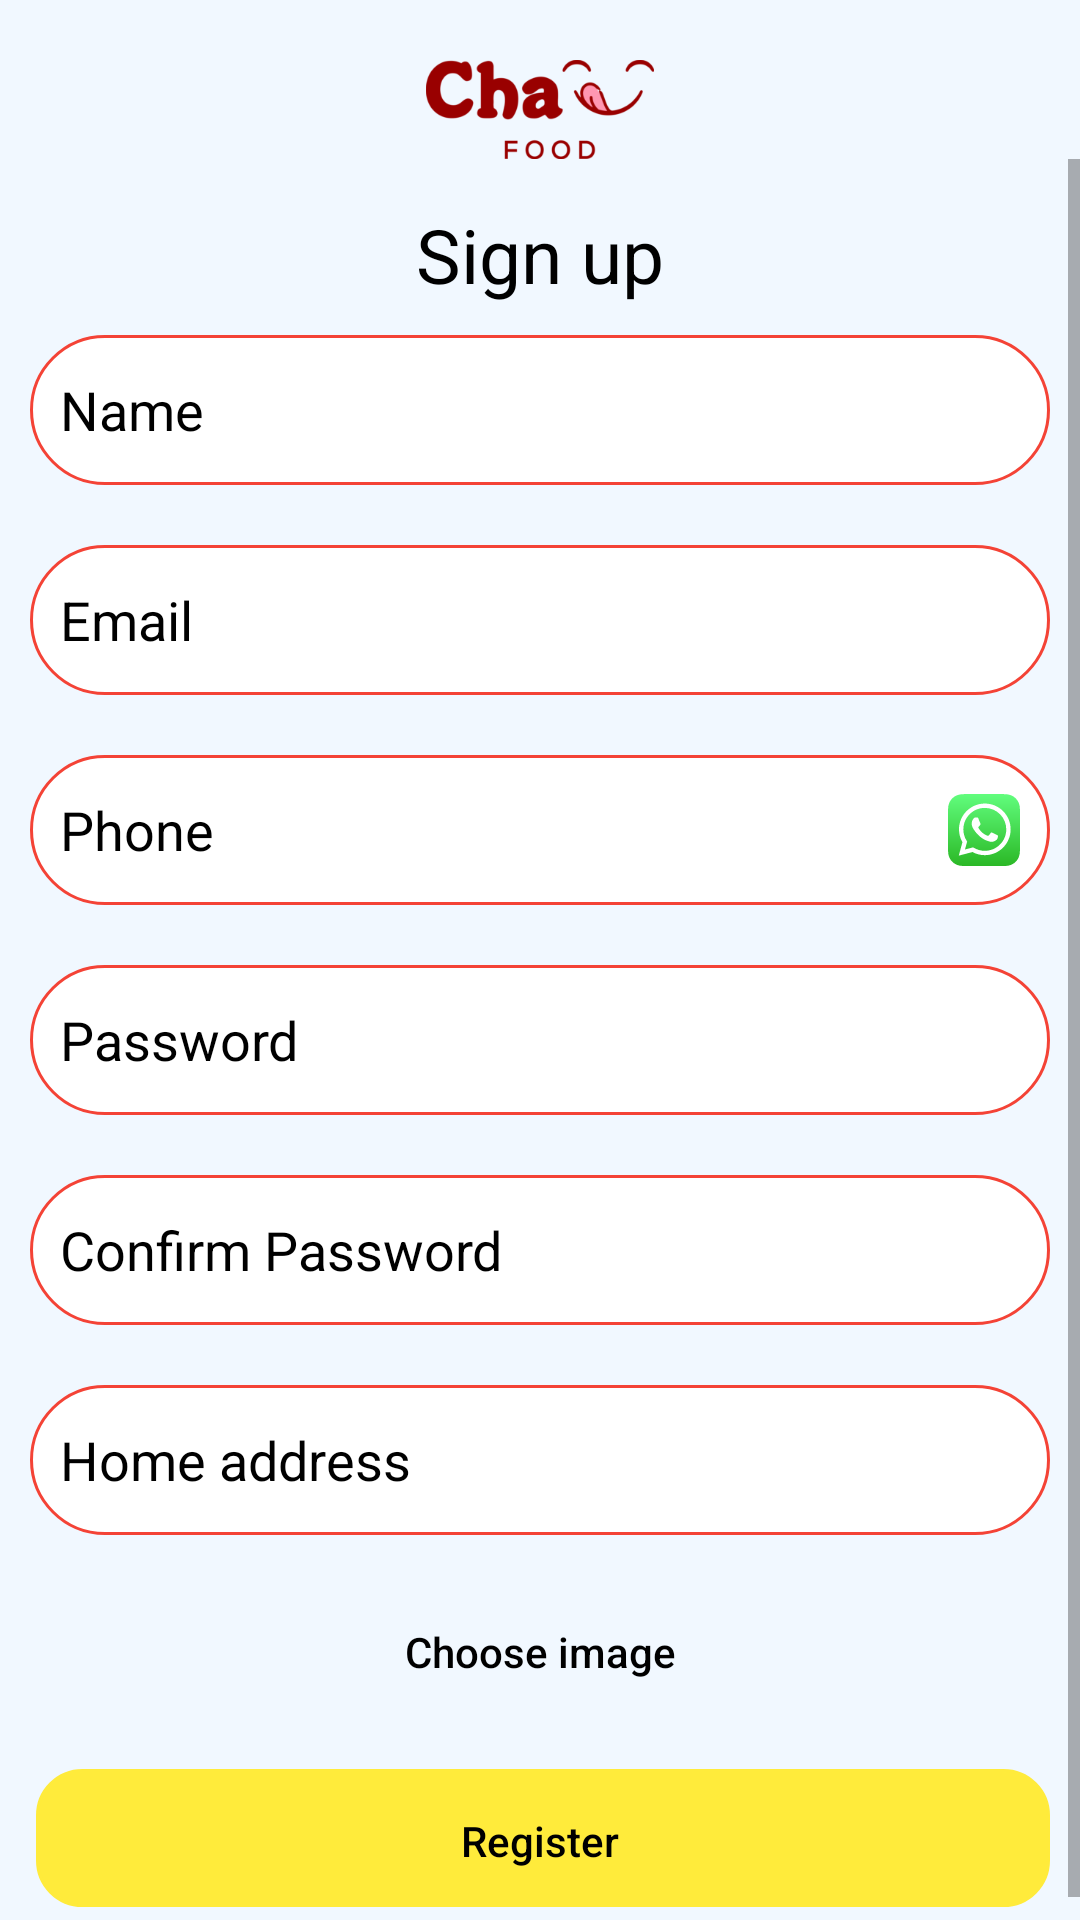

The Android layout XML behind this screen, and the referenced resources:
<!-- AndroidManifest.xml: application theme Theme.ChauDelivery -->
<!-- res/layout/activity_register.xml -->
<?xml version="1.0" encoding="utf-8"?>
<RelativeLayout xmlns:android="http://schemas.android.com/apk/res/android"
    xmlns:app="http://schemas.android.com/apk/res-auto"
    xmlns:tools="http://schemas.android.com/tools"
    android:layout_width="match_parent"
    android:layout_height="match_parent"
    android:background="@color/app_back_color"
    android:id="@+id/register"
    tools:context=".UI.Register">


    <ImageView
        android:id="@+id/logo"
        android:layout_width="wrap_content"
        android:layout_height="wrap_content"
        android:layout_centerHorizontal="true"
        android:layout_marginTop="20dp"
        android:src="@mipmap/chau_logo" />

    <ScrollView
        android:layout_below="@id/logo"
        android:layout_width="match_parent"
        android:layout_height="match_parent">

        <RelativeLayout
            android:layout_width="match_parent"
            android:layout_height="wrap_content">


            <RelativeLayout
                android:id="@+id/relLayout1"
                android:layout_width="match_parent"
                android:layout_height="match_parent"
                android:padding="10dp">

                <TextView
                    android:id="@+id/textEmailReg"
                    android:layout_width="wrap_content"
                    android:layout_height="wrap_content"
                    android:layout_centerHorizontal="true"
                    android:layout_marginTop="5dp"
                    android:text="@string/email_registration"
                    android:textColor="@color/Black"
                    android:textSize="25sp" />


                <EditText
                    android:id="@+id/name"
                    android:layout_width="match_parent"
                    android:layout_height="50dp"
                    android:layout_below="@+id/textEmailReg"
                    android:layout_marginTop="10dp"
                    android:background="@drawable/custom_lines"
                    android:hint="Name"
                    android:inputType="textEmailAddress"
                    android:padding="10dp"
                    android:textColor="@color/Black"
                    android:textColorHint="@color/Black" />


                <EditText
                    android:id="@+id/input_email"
                    android:layout_width="match_parent"
                    android:layout_height="50dp"
                    android:layout_below="@+id/name"
                    android:layout_marginTop="20dp"
                    android:background="@drawable/custom_lines"
                    android:hint="@string/prompt_email"
                    android:inputType="textEmailAddress"
                    android:padding="10dp"
                    android:textColor="@color/Black"
                    android:textColorHint="@color/Black" />


                <EditText
                    android:id="@+id/Phone"
                    android:layout_width="match_parent"
                    android:layout_height="50dp"
                    android:layout_below="@+id/input_email"
                    android:layout_marginTop="20dp"
                    android:background="@drawable/custom_lines"
                    android:hint="Phone"
                    android:drawableRight="@drawable/ic_whatsapp_"
                    android:inputType="phone"
                    android:padding="10dp"
                    android:textColor="@color/Black"
                    android:textColorHint="@color/Black" />


                <EditText
                    android:id="@+id/input_password"
                    android:layout_width="match_parent"
                    android:layout_height="50dp"
                    android:layout_below="@+id/Phone"
                    android:layout_marginTop="20dp"
                    android:background="@drawable/custom_lines"
                    android:hint="@string/password"
                    android:inputType="textPassword"
                    android:padding="10dp"
                    android:textColor="@color/Black"
                    android:textColorHint="@color/Black" />

                <EditText
                    android:id="@+id/input_confirm_password"
                    android:layout_width="match_parent"
                    android:layout_height="50dp"
                    android:layout_below="@+id/input_password"
                    android:layout_marginTop="20dp"
                    android:background="@drawable/custom_lines"
                    android:hint="@string/confirm_password"
                    android:inputType="textPassword"
                    android:padding="10dp"
                    android:textColor="@color/Black"
                    android:textColorHint="@color/Black" />


                <EditText
                    android:id="@+id/delivery_guy__details"
                    android:layout_width="match_parent"
                    android:layout_height="50dp"
                    android:layout_below="@+id/input_confirm_password"
                    android:layout_marginTop="20dp"
                    android:background="@drawable/custom_lines"
                    android:hint="@string/delivery_details"
                    android:inputType="text"
                    android:padding="10dp"
                    android:textColor="@color/Black"
                    android:textColorHint="@color/Black" />



                <androidx.appcompat.widget.AppCompatButton
                    android:id="@+id/photo_selector"
                    android:layout_width="match_parent"
                    android:layout_height="wrap_content"
                    android:layout_below="@+id/delivery_guy__details"
                    android:layout_centerHorizontal="true"
                    android:layout_marginTop="15dp"
                    android:background="@android:color/transparent"
                    android:text="Choose image"
                    android:textAllCaps="false"
                    android:textColor="#000" />




                <androidx.appcompat.widget.AppCompatButton
                    android:id="@+id/btn_register"
                    android:layout_width="match_parent"
                    android:layout_height="wrap_content"
                    android:layout_below="@+id/photo_selector"
                    android:layout_centerHorizontal="true"
                    android:layout_marginTop="15dp"
                    android:background="@drawable/back_button"
                    android:text="Register"
                    android:textAllCaps="false"
                    android:textColor="#000" />

            </RelativeLayout>


        </RelativeLayout>
    </ScrollView>

    <ProgressBar
        android:id="@+id/progressBar"
        android:layout_width="wrap_content"
        android:layout_height="wrap_content"
        android:layout_centerInParent="true"
        android:visibility="invisible" />

</RelativeLayout>
<!-- resources referenced by this layout -->
<resources>
  <color name="Black">#000 </color>
  <color name="app_back_color">#F1F8FF</color>
  <!-- drawable back_button (drawable) -->
  <selector xmlns:android="http://schemas.android.com/apk/res/android">
      <item>
          <layer-list>
              <item android:right="5dp" android:top="5dp">
                  <shape>
                      <corners android:radius="5dp" />
                      <solid android:color="@android:color/transparent" />
                  </shape>
              </item>
              <item android:bottom="2dp" android:left="2dp">
                  <shape>
                      <gradient android:angle="270"
                          android:endColor="#FFEB3B" android:startColor="#FFEB3B" />
                      <stroke android:width="1dp" android:color="#FFEB3B" />
                      <corners android:radius="15dp" />
                      <padding android:bottom="10dp" android:left="10dp"
                          android:right="10dp" android:top="10dp" />
  
                  </shape>
              </item>
          </layer-list>
      </item>
  
  </selector>
  <!-- drawable custom_lines (drawable) -->
  <?xml version="1.0" encoding="utf-8"?>
  <shape xmlns:android="http://schemas.android.com/apk/res/android">
      
      <stroke
          android:width="1dp"
          android:color="#F44336" />
      <solid
          android:color="#fff"/>
  
      <corners android:radius="45dp"/>
  </shape>
  <!-- drawable ic_whatsapp_: vector/xml drawable (drawable, 3288 chars, omitted) -->
  <!-- mipmap chau_logo: png bitmap (mipmap-hdpi, 5127 bytes) -->
  <string name="confirm_password">Confirm Password</string>
  <string name="delivery_details">Home address</string>
  <string name="email_registration">Sign up</string>
  <string name="password">Password</string>
  <string name="prompt_email">Email</string>
  <style name="Theme.ChauDelivery" parent="Theme.MaterialComponents.DayNight.NoActionBar">
          
          <item name="colorPrimary">@color/colorPrimary</item>
          <item name="colorPrimaryVariant">@color/colorPrimary</item>
          <item name="colorOnPrimary">@color/White</item>
          
          <item name="colorSecondary">@color/colorAccent</item>
          <item name="colorSecondaryVariant">@color/linkBlue</item>
          <item name="colorOnSecondary">@color/Black</item>
          
          <item name="android:statusBarColor" tools:targetApi="l">?attr/colorPrimaryVariant</item>
          
          <item name="android:windowAnimationStyle">@style/CustomActivityAnimation</item>
      </style>
  <color name="colorPrimary">#696D88</color>
  <color name="White">#fff</color>
  <color name="colorAccent">#03DAC5</color>
  <color name="linkBlue">#4d94ff</color>
  <style name="CustomActivityAnimation" parent="@android:style/Animation.Activity">
          <item name="android:activityOpenEnterAnimation">@anim/slide_in_right</item>
          <item name="android:activityOpenExitAnimation">@anim/slide_out_left</item>
          <item name="android:activityCloseEnterAnimation">@anim/slide_in_left</item>
          <item name="android:activityCloseExitAnimation">@anim/slide_out_right</item>
      </style>
</resources>
